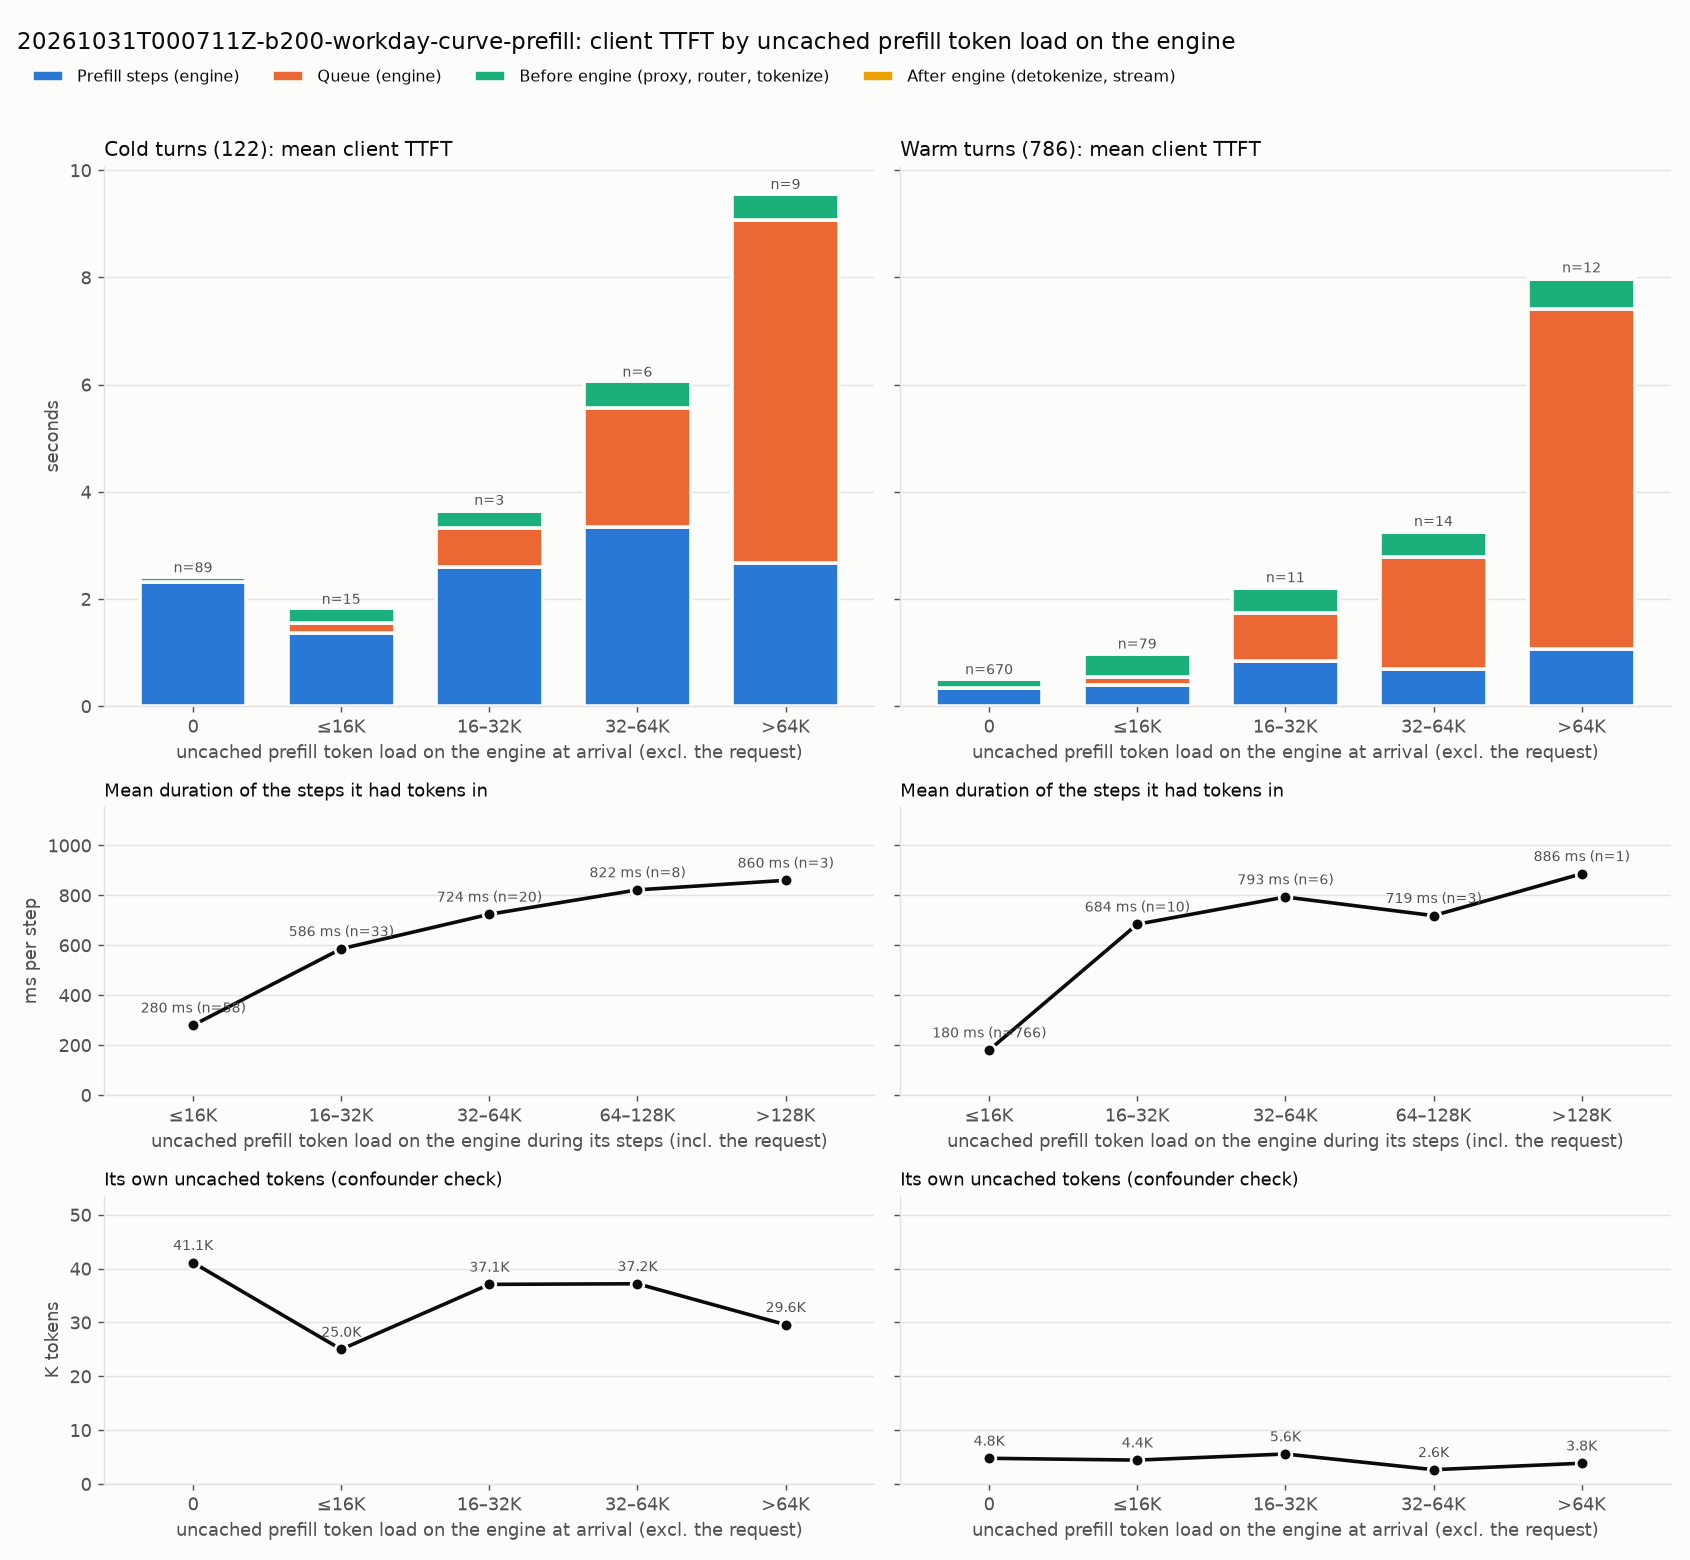

Source data for this figure (header and first rows):
kind, engine_load, requests, mean_engine_load_tokens, mean_own_uncached, mean_steps, mean_step_ms, mean_client_ttft_ms, mean_prefill_ms, mean_queue_ms, mean_pre_ms, mean_post_ms
cold, 0, 89, 0.0, 41115, 4.067, 568.2, 2434, 2311, 9.485, 92.58, 20.55
cold, ≤16K, 15, 3760, 24998, 3.2, 429.1, 1844, 1373, 174.2, 280.7, 16.45
cold, 16–32K, 3, 21673, 37078, 4.0, 651.6, 3691, 2606, 727.5, 317.2, 40.37
cold, 32–64K, 6, 53713, 37192, 4.333, 770.2, 6084, 3337, 2235, 491.5, 20.26
cold, >64K, 9, 120418, 29593, 3.667, 726.4, 9586, 2664, 6405, 483.5, 33.82
warm, 0, 670, 0.0, 4765, 1.821, 181.7, 533.6, 330.9, 14.71, 154.6, 33.28
warm, ≤16K, 79, 2947, 4430, 1.785, 217.1, 1010, 387.5, 151, 437.3, 34.37
warm, 16–32K, 11, 21487, 5564, 2.0, 420.9, 2249, 841.8, 888.6, 468.7, 49.89
warm, 32–64K, 14, 49231, 2648, 1.5, 456.7, 3298, 685.1, 2100, 466.8, 46.21
warm, >64K, 12, 120768, 3847, 1.917, 553.9, 8030, 1062, 6347, 567.7, 53.95
